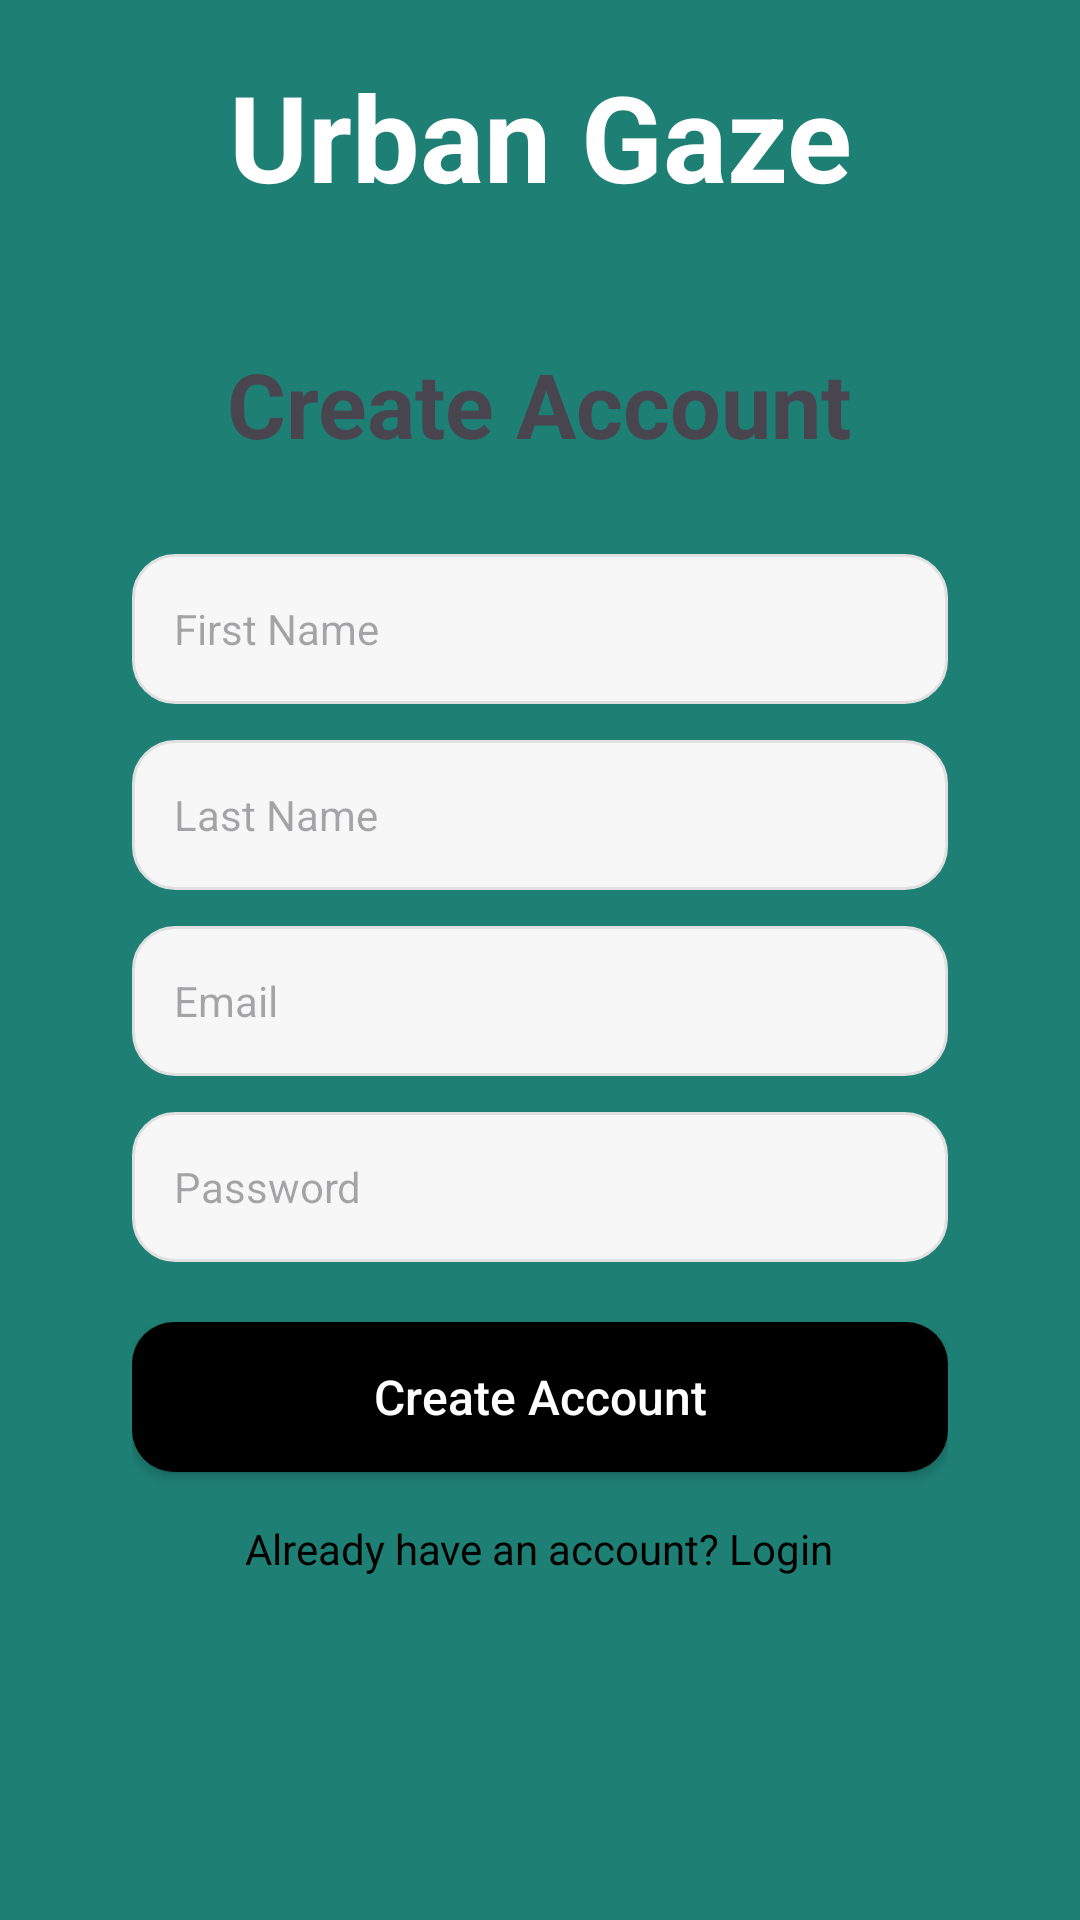

Reconstruct the res/layout file that produces this screen, plus the resources it refers to.
<!-- AndroidManifest.xml: application theme Theme.TestApp -->
<!-- res/layout/activity_register.xml -->
<?xml version="1.0" encoding="utf-8"?>
<androidx.constraintlayout.widget.ConstraintLayout
    xmlns:android="http://schemas.android.com/apk/res/android"
    xmlns:app="http://schemas.android.com/apk/res-auto"
    android:layout_width="match_parent"
    android:layout_height="match_parent"
    android:background="@color/primary">

    <TextView
        android:id="@+id/appName"
        android:text="Urban Gaze"
        android:textSize="40sp"
        android:textStyle="bold"
        android:textColor="#FFFFFF"
        android:gravity="center"
        android:layout_width="match_parent"
        android:layout_height="wrap_content"
        app:layout_constraintBottom_toTopOf="@+id/card"
        app:layout_constraintTop_toTopOf="parent"
        app:layout_constraintStart_toStartOf="parent"/>



    <LinearLayout
        android:id="@+id/card"
        android:layout_width="match_parent"
        android:layout_height="wrap_content"
        android:orientation="vertical"
        android:padding="24dp"
        android:background="@drawable/bg_card"
        android:elevation="12dp"
        android:layout_marginHorizontal="20dp"
        android:layout_gravity="center"
        app:layout_constraintTop_toTopOf="parent"
        app:layout_constraintBottom_toBottomOf="parent"
        app:layout_constraintStart_toStartOf="parent"
        app:layout_constraintEnd_toEndOf="parent">

        <TextView
            android:id="@+id/title"
            android:text="Create Account"
            android:textSize="30sp"
            android:textStyle="bold"
            android:layout_gravity="center"
            android:layout_width="wrap_content"
            android:layout_height="wrap_content"
            android:layout_marginBottom="30dp"/>

        <EditText
            android:id="@+id/firstName"
            style="@style/InputStyle"
            android:hint="First Name"/>

        <EditText
            android:id="@+id/lastName"
            style="@style/InputStyle"
            android:hint="Last Name"
            android:layout_marginTop="12dp"/>

        <EditText
            android:id="@+id/email"
            style="@style/InputStyle"
            android:hint="Email"
            android:inputType="textEmailAddress"
            android:layout_marginTop="12dp"/>

        <EditText
            android:id="@+id/password"
            style="@style/InputStyle"
            android:hint="Password"
            android:inputType="textPassword"
            android:layout_marginTop="12dp"/>

        <Button
            android:id="@+id/signupBtn"
            style="@style/PrimaryButton"
            android:text="Create Account"
            android:layout_marginTop="20dp"/>

        <TextView
            android:id="@+id/goLogin"
            android:text="Already have an account? Login"
            android:textColor="#000000"
            android:textSize="14sp"
            android:layout_width="wrap_content"
            android:layout_height="wrap_content"
            android:layout_gravity="center"
            android:layout_marginTop="16dp"/>

    </LinearLayout>

</androidx.constraintlayout.widget.ConstraintLayout>
<!-- resources referenced by this layout -->
<resources>
  <color name="primary">#1e7f75</color>
  <style name="InputStyle">
          <item name="android:layout_width">match_parent</item>
          <item name="android:layout_height">50dp</item>
          <item name="android:background">@drawable/bg_input</item>
          <item name="android:padding">14dp</item>
          <item name="android:textColor">#000000</item>
          <item name="android:textSize">14sp</item>
      </style>
  <style name="PrimaryButton">
          <item name="android:layout_width">match_parent</item>
          <item name="android:layout_height">50dp</item>
          <item name="android:background">@drawable/bg_btn_black</item>
          <item name="android:textColor">#FFFFFF</item>
          <item name="android:textAllCaps">false</item>
          <item name="android:textSize">16sp</item>
      </style>
  <style name="Theme.TestApp" parent="Base.Theme.TestApp" />
  <!-- drawable bg_input (drawable) -->
  <?xml version="1.0" encoding="utf-8"?>
  <shape xmlns:android="http://schemas.android.com/apk/res/android">
      <solid android:color="#F7F7F7"/>
      <corners android:radius="14dp"/>
      <stroke android:width="1dp" android:color="#E0E0E0"/>
  </shape>
  <!-- drawable bg_btn_black (drawable) -->
  <?xml version="1.0" encoding="utf-8"?>
  <selector xmlns:android="http://schemas.android.com/apk/res/android">
  
      
      <item android:state_pressed="true">
          <shape>
              <solid android:color="#222222"/>
              <corners android:radius="14dp"/>
          </shape>
      </item>
  
      
      <item>
          <shape>
              <solid android:color="#000000"/>
              <corners android:radius="14dp"/>
          </shape>
      </item>
  
  </selector>
  <style name="Base.Theme.TestApp" parent="Theme.Material3.DayNight.NoActionBar">
          
          
          <item name="colorPrimary">#1e7f75</item>
          <item name="colorOnPrimary">#FFFFFF</item>
      </style>
</resources>
